Run: headless pygame with SDL's dummy video driver; simulated clock (each Clock.tick advances the game by its frame time, no real sleeping); random seed 0; keys injected as events and as key.get_pressed() state; no mouse input.
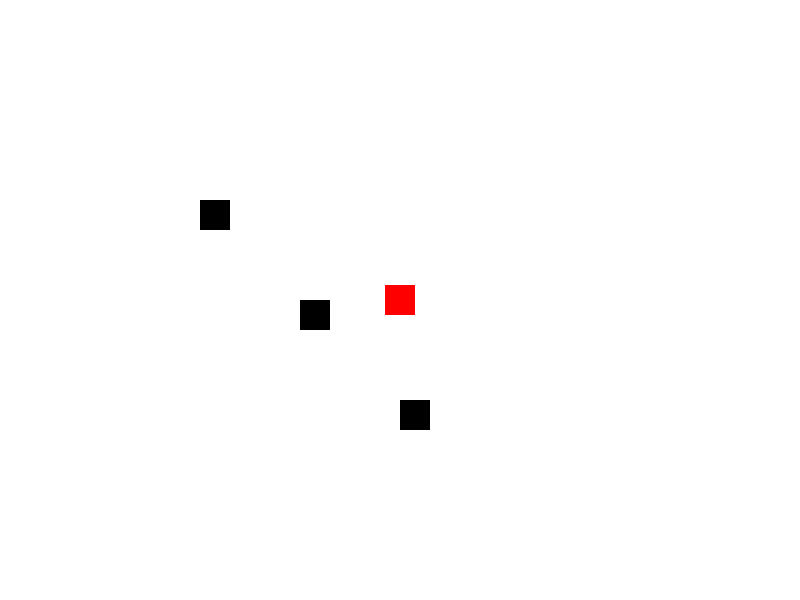
Frame 1 of 4 · flips 1–60 · no input
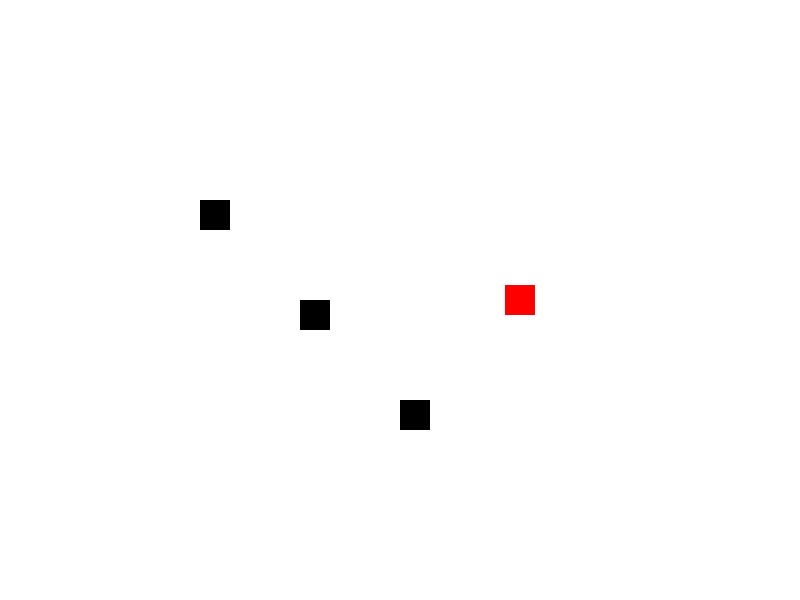
Frame 2 of 4 · flips 61–180 · tapped SPACE, RETURN · held RIGHT (→), D
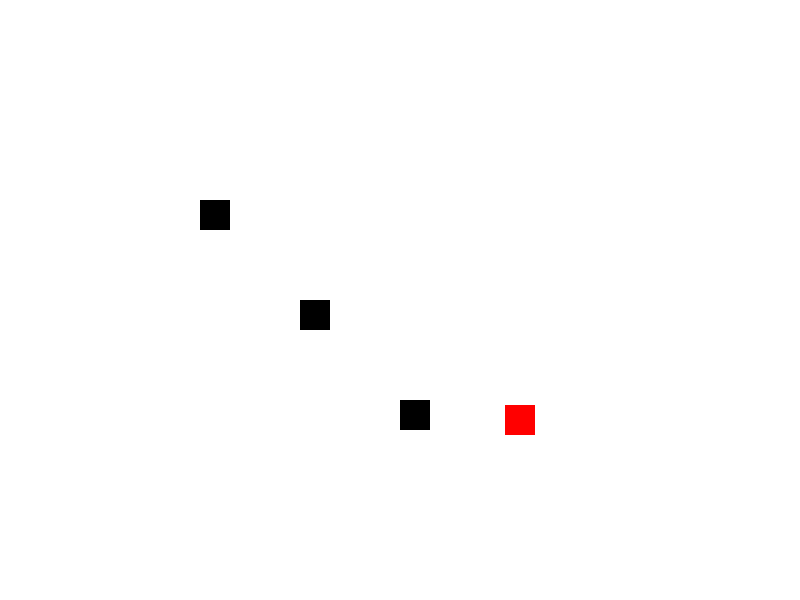
Frame 3 of 4 · flips 181–300 · held DOWN (↓), S
Frame 4 of 4 · flips 301–420 · held LEFT (←), A, UP (↑), W · screen same as frame 1, image omitted

The pygame program that drew these frames:

import pygame
import sys

# Initialisation de Pygame
pygame.init()

# Dimensions de la fenêtre
screen_width = 800
screen_height = 600

screen = pygame.display.set_mode((screen_width, screen_height))
pygame.display.set_caption("Empêcher le personnage d'aller sur certaines tuiles")

# Créez une classe pour représenter le joueur
class Player(pygame.sprite.Sprite):
    def __init__(self, x, y):
        super().__init__()
        self.image = pygame.Surface((30, 30))
        self.image.fill((255, 0, 0))
        self.rect = self.image.get_rect()
        self.rect.center = (x, y)
        self.speed = 1

    def update(self, collidable_tiles):
        keys = pygame.key.get_pressed()
        if keys[pygame.K_LEFT]:
            self.rect.x -= self.speed
            for tile in collidable_tiles:
                if self.rect.colliderect(tile):
                    self.rect.x += self.speed
        if keys[pygame.K_RIGHT]:
            self.rect.x += self.speed
            for tile in collidable_tiles:
                if self.rect.colliderect(tile):
                    self.rect.x -= self.speed
        if keys[pygame.K_UP]:
            self.rect.y -= self.speed
            for tile in collidable_tiles:
                if self.rect.colliderect(tile):
                    self.rect.y += self.speed
        if keys[pygame.K_DOWN]:
            self.rect.y += self.speed
            for tile in collidable_tiles:
                if self.rect.colliderect(tile):
                    self.rect.y -= self.speed

# Créez une liste de tuiles collidables
collidable_tiles = [pygame.Rect(200, 200, 30, 30), pygame.Rect(300, 300, 30, 30), pygame.Rect(400, 400, 30, 30)]

# Créez le joueur
player = Player(screen_width // 2, screen_height // 2)

# Dans la boucle de jeu principale
running = True
while running:
    for event in pygame.event.get():
        if event.type == pygame.QUIT:
            running = False

    # Mise à jour du joueur en fonction des collisions
    player.update(collidable_tiles)

    screen.fill((255, 255, 255))
    pygame.draw.rect(screen, (0, 0, 0), collidable_tiles[0])  # Dessinez les tuiles collidables
    pygame.draw.rect(screen, (0, 0, 0), collidable_tiles[1])
    pygame.draw.rect(screen, (0, 0, 0), collidable_tiles[2])
    pygame.draw.rect(screen, (255, 0, 0), player.rect)  # Dessinez le joueur

    pygame.display.flip()

pygame.quit()
sys.exit()
